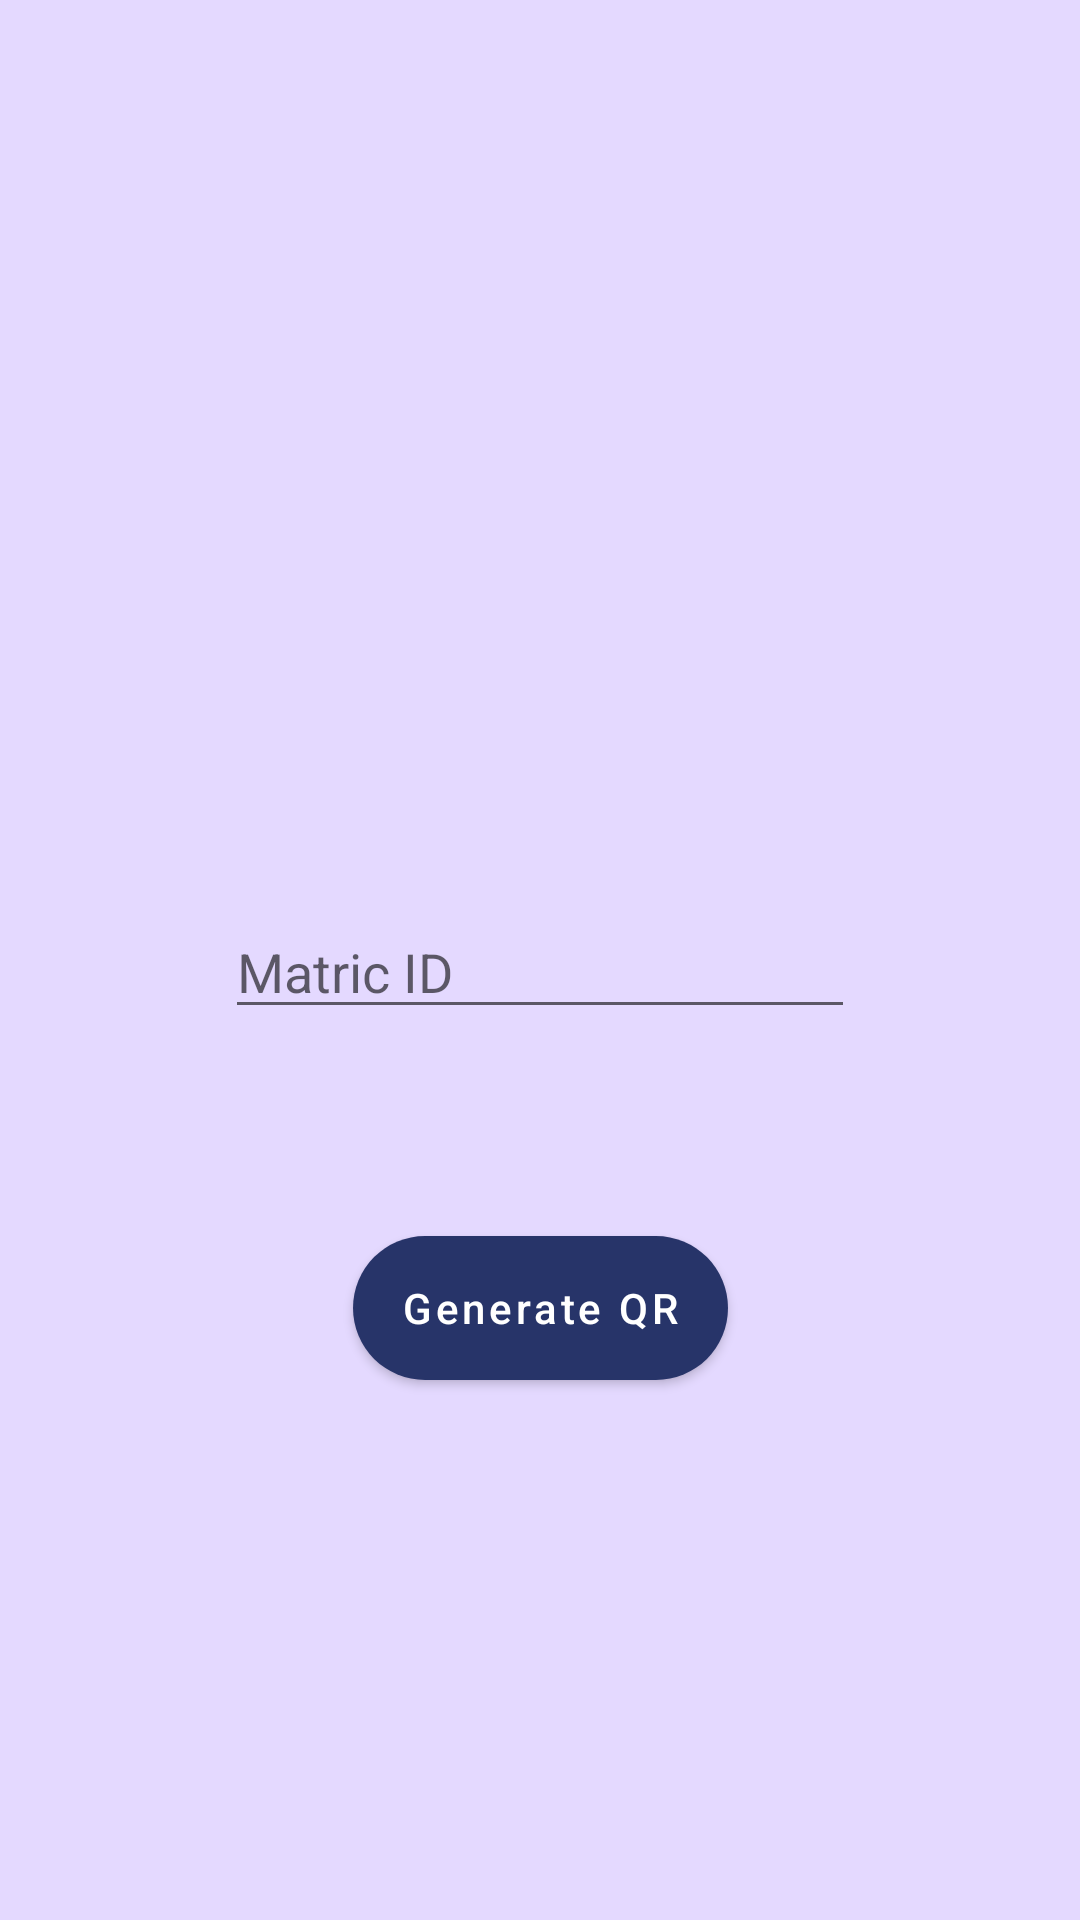

This screen was rendered from an Android layout file. Write that file and the resources it references.
<!-- AndroidManifest.xml: application theme Theme.FullFypProjectV1 -->
<!-- res/layout/activity_q_r_generate.xml -->
<?xml version="1.0" encoding="utf-8"?>
<androidx.constraintlayout.widget.ConstraintLayout xmlns:android="http://schemas.android.com/apk/res/android"
    xmlns:app="http://schemas.android.com/apk/res-auto"
    xmlns:tools="http://schemas.android.com/tools"
    android:layout_width="match_parent"
    android:layout_height="match_parent"
    tools:context=".QRGenerateActivity">

    <Button
        android:id="@+id/btn_generate"
        android:layout_width="wrap_content"
        android:layout_height="wrap_content"
        android:layout_marginTop="69dp"
        android:background="@drawable/custom_button"
        android:text="Generate QR"
        android:textAllCaps="false"
        app:layout_constraintEnd_toEndOf="parent"
        app:layout_constraintStart_toStartOf="parent"
        app:layout_constraintTop_toBottomOf="@+id/et_to_generate" />

    <EditText
        android:id="@+id/et_to_generate"
        android:layout_width="wrap_content"
        android:layout_height="wrap_content"
        android:layout_marginBottom="297dp"
        android:ems="10"
        android:hint="Matric ID"
        android:inputType="textPersonName"
        app:layout_constraintBottom_toBottomOf="parent"
        app:layout_constraintEnd_toEndOf="parent"
        app:layout_constraintStart_toStartOf="parent" />

    <ImageView
        android:id="@+id/imageView2"
        android:layout_width="wrap_content"
        android:layout_height="wrap_content"
        android:layout_marginTop="149dp"
        app:layout_constraintEnd_toEndOf="parent"
        app:layout_constraintStart_toStartOf="parent"
        app:layout_constraintTop_toTopOf="parent"
        tools:srcCompat="@tools:sample/avatars" />

</androidx.constraintlayout.widget.ConstraintLayout>
<!-- resources referenced by this layout -->
<resources>
  <!-- drawable custom_button (drawable) -->
  <?xml version="1.0" encoding="utf-8"?>
  <shape xmlns:android="http://schemas.android.com/apk/res/android">
  
      <gradient
              android:startColor="@color/Lavender_Blue"
          android:endColor="@color/Space_Cadet"/>
  
      <corners android:radius="50dp"/>
  
  
      </shape>
  <style name="Theme.FullFypProjectV1" parent="Theme.MaterialComponents.DayNight.NoActionBar">
          
          <item name="colorPrimary">@color/Space_Cadet</item>
          <item name="colorPrimaryVariant">@color/purple_700</item>
          <item name="colorOnPrimary">@color/white</item>
          
          <item name="colorSecondary">@color/teal_200</item>
          <item name="colorSecondaryVariant">@color/teal_700</item>
          <item name="colorOnSecondary">@color/black</item>
          
          
          <item name="android:statusBarColor">@color/Space_Cadet</item>
          <item name="android:windowBackground">@color/Lavender_Blue</item>
  
  
          
      </style>
  <color name="Lavender_Blue">#E4D9FF</color>
  <color name="Space_Cadet">#273469</color>
  <color name="purple_700">#FF3700B3</color>
  <color name="white">#FFFFFFFF</color>
  <color name="teal_200">#FF03DAC5</color>
  <color name="teal_700">#FF018786</color>
  <color name="black">#FF000000</color>
</resources>
